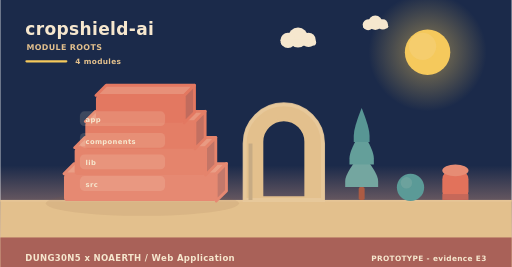
t = 0.00 s
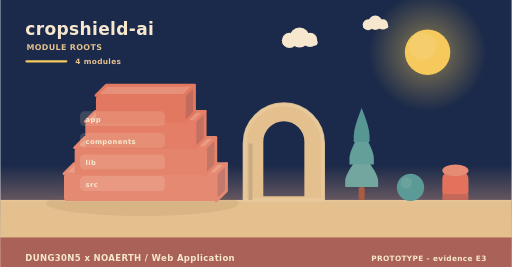
t = 2.00 s
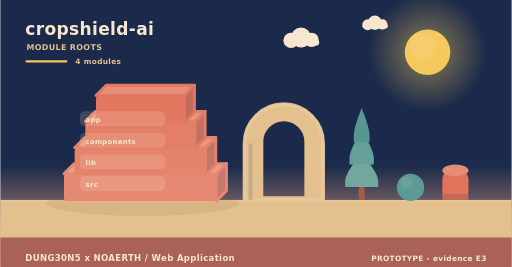
t = 4.00 s
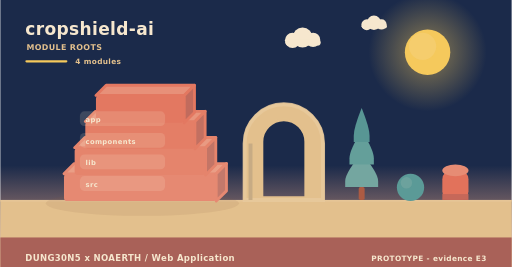
t = 6.00 s
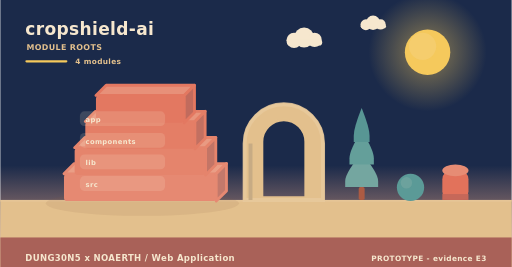
t = 8.00 s
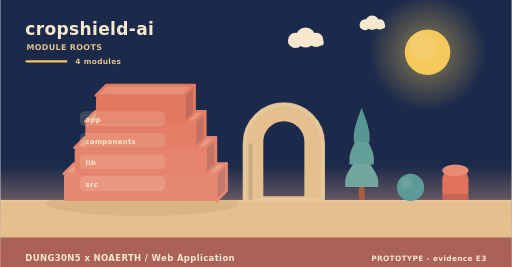
t = 10.00 s

The animated SVG that drew these frames (rendered in a browser with its animation timeline set to each time). Animation: 6 SMIL elements (animateTransform=6); frames cover the first 10.00 s, repeats indefinitely.

<svg xmlns="http://www.w3.org/2000/svg" width="900" height="470" viewBox="0 0 900 470" role="img" aria-label="cropshield-ai - how it is built"><linearGradient id="skya" x1="0" y1="0" x2="0" y2="1"><stop offset="0" stop-color="#1b2a4a"/><stop offset="0.62" stop-color="#1b2a4a"/><stop offset="1" stop-color="#f3ad8a"/></linearGradient><rect width="900" height="470" fill="url(#skya)"/><radialGradient id="suna"><stop offset="0.35" stop-color="#f5c95c" stop-opacity="0.34"/><stop offset="1" stop-color="#f5c95c" stop-opacity="0"/></radialGradient><circle cx="752" cy="92" r="104" fill="url(#suna)"/><circle cx="752" cy="92" r="40" fill="#f5c95c"/><circle cx="743.2" cy="81.6" r="24" fill="#f5d27e" opacity="0.5"/><g><circle cx="524" cy="66" r="17.64" fill="#f6e7ce"/><circle cx="506.36" cy="71.04" r="13.44" fill="#f6e7ce"/><circle cx="542.48" cy="70.2" r="12.6" fill="#f6e7ce"/><rect x="493.76" y="69.36" width="62.16" height="10.92" rx="5.46" fill="#f6e7ce"/><animateTransform attributeName="transform" type="translate" values="0 0;24 0;0 0" dur="36s" begin="0s" repeatCount="indefinite"/></g><g><circle cx="660" cy="40" r="12.6" fill="#f6e7ce"/><circle cx="647.4" cy="43.6" r="9.6" fill="#f6e7ce"/><circle cx="673.2" cy="43" r="9" fill="#f6e7ce"/><rect x="638.4" y="42.4" width="44.4" height="7.8" rx="3.9" fill="#f6e7ce"/><animateTransform attributeName="transform" type="translate" values="0 0;-18 0;0 0" dur="46s" begin="3s" repeatCount="indefinite"/></g><rect x="0" y="352" width="900" height="118" fill="#e3c08d"/><rect x="0" y="352" width="900" height="3" fill="#e6c596"/><text x="44" y="62" font-family="Verdana,DejaVu Sans,sans-serif" font-size="30" font-weight="700" letter-spacing="0.6" fill="#f6e7ce" text-anchor="start">cropshield-ai</text><text x="46" y="88" font-family="Verdana,DejaVu Sans,sans-serif" font-size="14" font-weight="700" letter-spacing="0.6" fill="#e3c08d" text-anchor="start">MODULE ROOTS</text><rect x="44" y="106" width="74" height="4" rx="2" fill="#f5c95c"/><text x="132" y="112" font-family="Verdana,DejaVu Sans,sans-serif" font-size="13" font-weight="700" letter-spacing="0.6" fill="#e3c08d" text-anchor="start">4 modules</text><ellipse cx="250" cy="358" rx="170" ry="22" fill="rgba(138,90,68,0.11)"/><path d="M112,306 L380,306 L398,288 L130,288 Z" fill="#ea9e86" stroke="#e68972" stroke-width="5" stroke-linejoin="round"/><path d="M380,306 L398,288 L398,336 L380,354 Z" fill="#c3796b" stroke="#e68972" stroke-width="5" stroke-linejoin="round"/><rect x="112" y="306" width="268" height="48" rx="6" fill="#e68972"/><path d="M130.76,260 L361.24,260 L379.24,242 L148.76,242 Z" fill="#e99a82" stroke="#e5846c" stroke-width="5" stroke-linejoin="round"/><path d="M361.24,260 L379.24,242 L379.24,290 L361.24,308 Z" fill="#c37566" stroke="#e5846c" stroke-width="5" stroke-linejoin="round"/><rect x="130.76" y="260" width="230.48" height="48" rx="6" fill="#e5846c"/><path d="M149.52,214 L342.48,214 L360.48,196 L167.52,196 Z" fill="#e8957d" stroke="#e47e66" stroke-width="5" stroke-linejoin="round"/><path d="M342.48,214 L360.48,196 L360.48,244 L342.48,262 Z" fill="#c27061" stroke="#e47e66" stroke-width="5" stroke-linejoin="round"/><rect x="149.52" y="214" width="192.96" height="48" rx="6" fill="#e47e66"/><path d="M168.28,168 L323.72,168 L341.72,150 L186.28,150 Z" fill="#e79079" stroke="#e37861" stroke-width="5" stroke-linejoin="round"/><path d="M323.72,168 L341.72,150 L341.72,198 L323.72,216 Z" fill="#c16b5d" stroke="#e37861" stroke-width="5" stroke-linejoin="round"/><rect x="168.28" y="168" width="155.44" height="48" rx="6" fill="#e37861"/><rect x="140" y="196" width="150" height="26" rx="8" fill="rgba(246,231,206,0.16)" opacity="0.94"/><g><text x="150" y="215" font-family="Verdana,DejaVu Sans,sans-serif" font-size="12" font-weight="700" letter-spacing="0.6" fill="#f6e7ce" text-anchor="start">app</text><animateTransform attributeName="transform" type="translate" values="0 10;0 0" dur="0.7s" begin="0.3s" fill="freeze"/></g><rect x="140" y="234" width="150" height="26" rx="8" fill="rgba(246,231,206,0.16)" opacity="0.94"/><g><text x="150" y="253" font-family="Verdana,DejaVu Sans,sans-serif" font-size="12" font-weight="700" letter-spacing="0.6" fill="#f6e7ce" text-anchor="start">components</text><animateTransform attributeName="transform" type="translate" values="0 10;0 0" dur="0.7s" begin="0.5s" fill="freeze"/></g><rect x="140" y="272" width="150" height="26" rx="8" fill="rgba(246,231,206,0.16)" opacity="0.94"/><g><text x="150" y="291" font-family="Verdana,DejaVu Sans,sans-serif" font-size="12" font-weight="700" letter-spacing="0.6" fill="#f6e7ce" text-anchor="start">lib</text><animateTransform attributeName="transform" type="translate" values="0 10;0 0" dur="0.7s" begin="0.7s" fill="freeze"/></g><rect x="140" y="310" width="150" height="26" rx="8" fill="rgba(246,231,206,0.16)" opacity="0.94"/><g><text x="150" y="329" font-family="Verdana,DejaVu Sans,sans-serif" font-size="12" font-weight="700" letter-spacing="0.6" fill="#f6e7ce" text-anchor="start">src</text><animateTransform attributeName="transform" type="translate" values="0 10;0 0" dur="0.7s" begin="0.9s" fill="freeze"/></g><path d="M430,352 L430,252.64 A69,69 0 0 1 568,252.64 L568,352 Z M460.36,348 L460.36,249.55 A38.64,38.64 0 0 1 537.64,249.55 L537.64,348 Z" fill="#e3c08d" fill-rule="evenodd" stroke="#e3c08d" stroke-width="5" stroke-linejoin="round"/><path d="M430,352 L430,252.64 A69,69 0 0 1 568,252.64 L568,352 Z" fill="none" stroke="#e8c99d" stroke-width="7" stroke-linecap="round" opacity="0.85"/><rect x="436.9" y="252.64" width="6.9" height="99.36" fill="#c7ab84"/><rect x="630.78" y="329.28" width="10.44" height="22.72" rx="2.9" fill="#ac5b43"/><path d="M636,269.64 Q607,304.23 607,318.54 Q607,329.28 607,329.28 L665,329.28 Q665,329.28 665,318.54 Q665,304.23 636,269.64 Z" fill="#74a6a0"/><path d="M636,229.88 Q614.54,264.47 614.54,278.78 Q614.54,289.52 614.54,289.52 L657.46,289.52 Q657.46,289.52 657.46,278.78 Q657.46,264.47 636,229.88 Z" fill="#649f9a"/><path d="M636,190.12 Q622.08,224.71 622.08,239.02 Q622.08,249.76 622.08,249.76 L649.92,249.76 Q649.92,249.76 649.92,239.02 Q649.92,224.71 636,190.12 Z" fill="#589694"/><circle cx="722" cy="330" r="24" fill="#5b9a97"/><circle cx="714.8" cy="321.84" r="10.08" fill="#7aa9a2" opacity="0.55"/><rect x="778" y="300" width="46" height="52" rx="15.33" fill="#e2725b"/><ellipse cx="801" cy="300" rx="23" ry="10.4" fill="#e68c74"/><rect x="778" y="341.6" width="46" height="10.4" fill="#c66859"/><rect x="0" y="418" width="900" height="52" rx="0" fill="#a65c56" opacity="0.94"/><text x="44" y="460" font-family="Verdana,DejaVu Sans,sans-serif" font-size="15" font-weight="700" letter-spacing="0.6" fill="#f6e7ce" text-anchor="start">DUNG30N5 x NOAERTH  /  Web Application</text><text x="856" y="460" font-family="Verdana,DejaVu Sans,sans-serif" font-size="13" font-weight="700" letter-spacing="0.6" fill="#f6e7ce" text-anchor="end">PROTOTYPE  -  evidence E3</text></svg>
